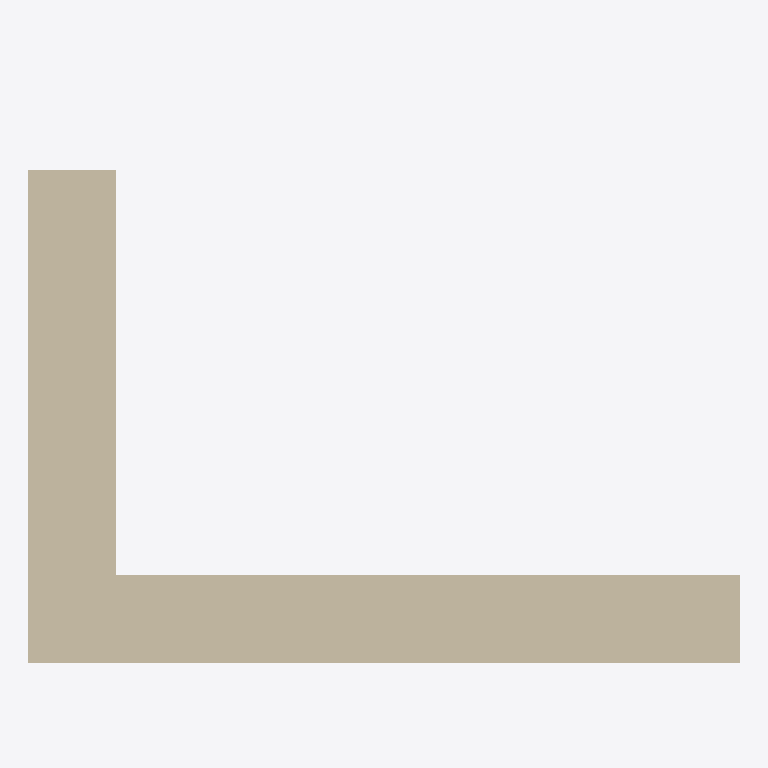
Plan cut of the same IFC building model at storey '3F' (level 10.60 m, cut at 12.00 m), seen from above with north up, elements coloured by IFC class (only those large enough to see are counted): 2 walls (beige). Cut surfaces are drawn darker.
Extent 2.4 m × 1.9 m × 4.5 m (x, y, z). Storeys (2): 3F at 10.60 m; 4F at 13.65 m. Elements (3): 3 IfcWall.

HEADER;
FILE_DESCRIPTION(('ViewDefinition [Design_Transfer_View]','ExchangeRequirement [Architecture]','Option [Elements to export: Selected elements only]','Option [Partial Structure Display: Entire Model]','Option [IFC Domain: All]','Option [Structural Function: All Elements]','Option [Convert Grid elements: On]','Option [Convert IFC Annotations and Archicad 2D elements: Off]','[22 more]'),'2;1');
FILE_NAME('E:\\Dropbox (個人)\\LoopFlow_Series\\Workfiles\\WIP_R2M\\ac_wall.ifc','2026-09-28T00:58:01',('Architect'),('Building Designer Office'),'DDS_IFC v3.0','Graphisoft - Archicad - 29.0.2','The authorising person');
FILE_SCHEMA(('IFC4'));
ENDSEC;
DATA;
#1=IFCPROJECT('1raZ3Ye0D63wFEw9PuVLd2',#2,'LoopFlow_R2M_整棟',$,$,$,$,(#3),#4);
#26=IFCSITE('14NAPUJl6_YsJAcyZBHSPL',#2,'LoopFlow_R2M_整棟',$,$,#55,$,$,.ELEMENT.,(47,33,34,920000),(19,3,17,172000),0.0,$,$);
#84=IFCBUILDING('1Tl014Y0RlADL_DAjzjcYq',#2,'LoopFlow_R2M_整棟',$,$,#83,$,$,.ELEMENT.,$,$,$);
#145=IFCBUILDINGSTOREY('1lRjvoM20K8_v4AQHiamZh',#2,'3F',$,$,#108,$,$,.ELEMENT.,10600.0);
#147=IFCBUILDINGSTOREY('3A$7QhznmGvFsEnr7hAAL5',#2,'4F',$,$,#109,$,$,.ELEMENT.,13650.0);
#96=IFCWALL('3T_$WK6eXFMhAtLtOpF5$p',#2,'SW - 002',$,$,#128,#65,'DDFBF814-1A88-4F5A-B2B7-5776333C5FF3',.NOTDEFINED.);
#88=IFCWALL('23cl8cTjLBW8ZxQa8cVTfx',#2,'SW - 001',$,$,#115,#59,'839AF226-76D5-4B80-88FB-6A42267DDA7B',.NOTDEFINED.);
ENDSEC;
